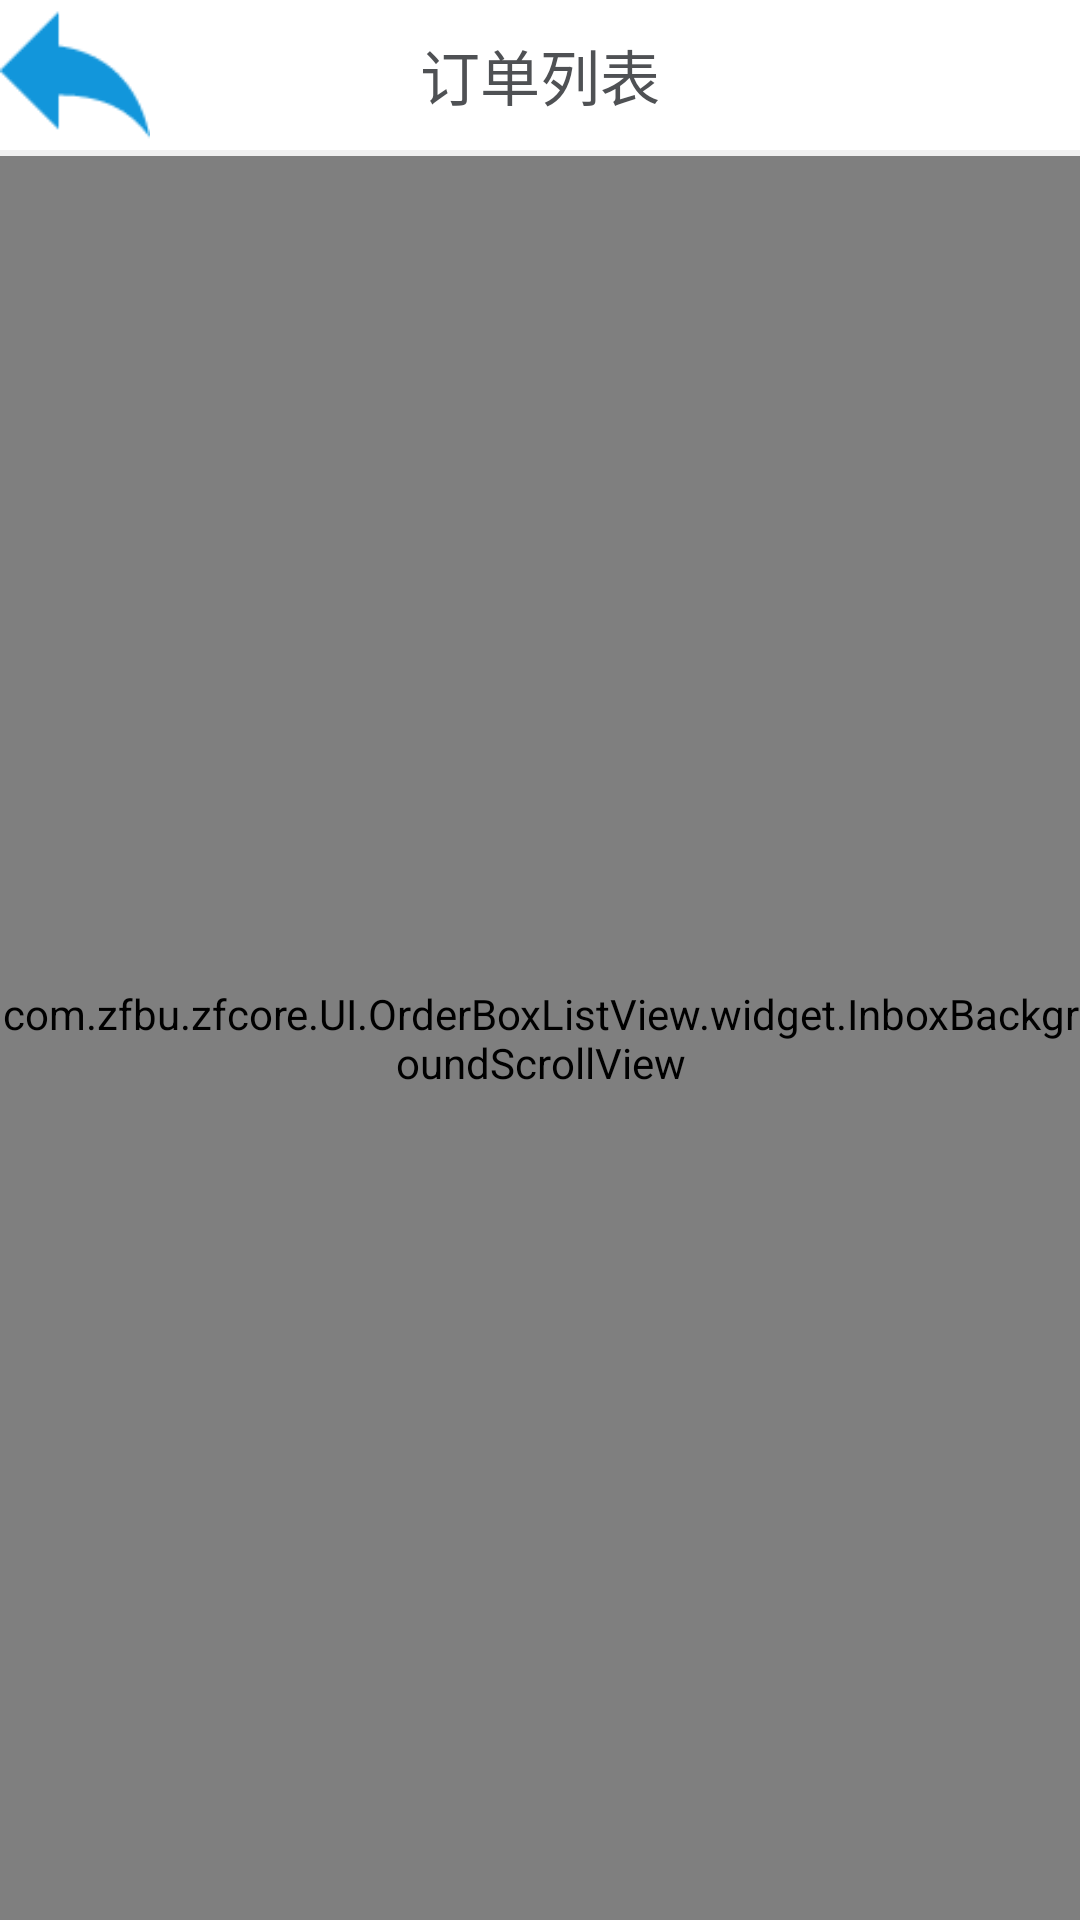

Write the Android layout XML for this screen, with the resource values it uses.
<!-- AndroidManifest.xml: application theme AppTheme -->
<!-- res/layout/activity_orderlist.xml -->
<?xml version="1.0" encoding="utf-8"?>
<LinearLayout style="@style/actstyle"
    xmlns:android="http://schemas.android.com/apk/res/android"
    xmlns:tools="http://schemas.android.com/tools">

    <include layout="@layout/order_toolbar" />

    <FrameLayout
        android:layout_width="match_parent"
        android:layout_height="match_parent"
        tools:ignore="UselessParent">

        <com.zfbu.zfcore.UI.OrderBoxListView.widget.InboxBackgroundScrollView
            android:id="@+id/scroll"
            android:layout_width="match_parent"
            android:layout_height="match_parent"
            android:overScrollMode="always"
            android:scrollbars="none">

            <LinearLayout
                android:id="@+id/input_linearLayout"
                android:layout_width="match_parent"
                android:layout_height="wrap_content"
                android:orientation="vertical">

            </LinearLayout>
        </com.zfbu.zfcore.UI.OrderBoxListView.widget.InboxBackgroundScrollView>

        <com.zfbu.zfcore.UI.OrderBoxListView.widget.InboxLayoutListView
            android:id="@+id/inboxlayout_list"
            android:layout_width="match_parent"
            android:layout_height="match_parent"
            android:visibility="invisible" />

    </FrameLayout>

</LinearLayout>
<!-- res/layout/order_toolbar.xml (included above) -->
<?xml version="1.0" encoding="utf-8"?>
<LinearLayout xmlns:android="http://schemas.android.com/apk/res/android"
    xmlns:tools="http://schemas.android.com/tools"
    android:orientation="vertical"
    android:layout_width="match_parent"
    android:layout_height="wrap_content">

    <RelativeLayout
        android:layout_width="match_parent"
        android:layout_height="50dp">

        <LinearLayout
            android:orientation="horizontal"
            android:layout_width="50dp"
            android:layout_height="50dp">
            <ImageView
                android:id="@+id/order_loLeft"
                android:layout_width="wrap_content"
                android:layout_height="wrap_content"
                android:src="@drawable/left"
                tools:ignore="ContentDescription" />
        </LinearLayout>

        <LinearLayout
            android:layout_alignParentRight="true"
            android:orientation="horizontal"
            android:layout_width="50dp"
            android:layout_height="50dp"/>

        <TextView
            android:id="@+id/order_tvTitle"
            android:layout_width="wrap_content"
            android:layout_height="wrap_content"
            android:layout_centerInParent="true"
            android:text="订单列表"
            android:textColor="@color/FontBlack"
            android:textSize="@dimen/FontTitle" />

        <TextView
            android:layout_width="wrap_content"
            android:layout_height="wrap_content"
            android:layout_alignParentRight="true"
            android:layout_marginRight="@dimen/margin_x"
            android:textColor="@color/FontBlue"
            android:layout_centerVertical="true"
            android:textSize="@dimen/FontTitle"
            android:visibility="gone" />
    </RelativeLayout>

    <View
        android:background="@color/FillGray"
        android:layout_width="match_parent"
        android:layout_height="2dp"/>
</LinearLayout>
<!-- resources referenced by this layout -->
<resources>
  <color name="FillGray">#F0F0F0</color>
  <color name="FontBlack">#4F5154</color>
  <color name="FontBlue">#10AEFF</color>
  <dimen name="FontTitle">20sp</dimen>
  <dimen name="margin_x">10dp</dimen>
  <!-- drawable left: png bitmap (drawable, 923 bytes) -->
  <style name="actstyle">
          <item name="android:background">#fff</item>
          <item name="android:orientation">vertical</item>
          <item name="android:layout_width">match_parent</item>
          <item name="android:layout_height">match_parent</item>
      </style>
  <style name="AppTheme" parent="Theme.AppCompat.Light.DarkActionBar">
          
          <item name="colorPrimary">@color/colorPrimary</item>
          <item name="colorPrimaryDark">@color/colorPrimaryDark</item>
          <item name="colorAccent">@color/colorAccent</item>
      </style>
  <color name="colorPrimary">#3F51B5</color>
  <color name="colorPrimaryDark">#303F9F</color>
  <color name="colorAccent">#FF4081</color>
</resources>
